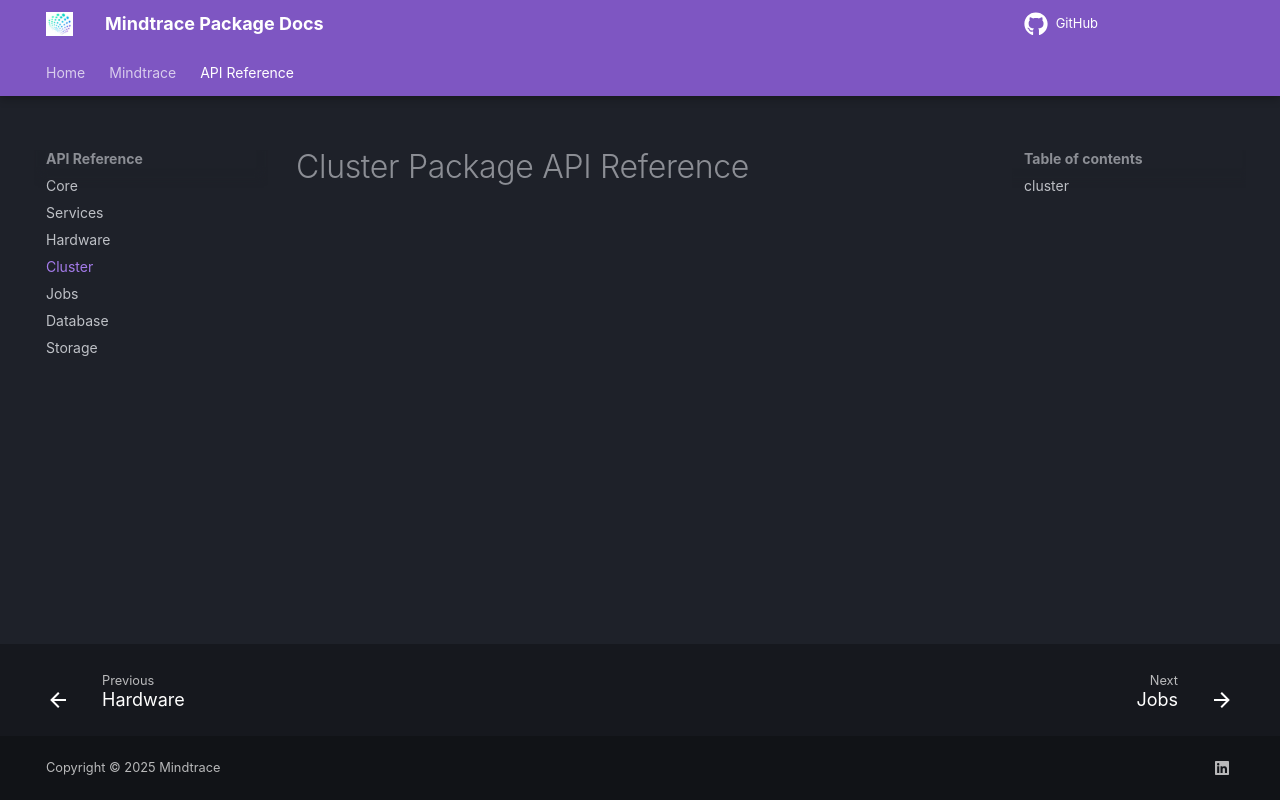

repository: Mindtrace/mindtrace · page: v0.16.0/cluster/api/index.html · generator: mkdocs

# Cluster Package API Reference
::: mindtrace.cluster
    options:
      show_root_heading: false
      show_source: false
      heading_level: 4
